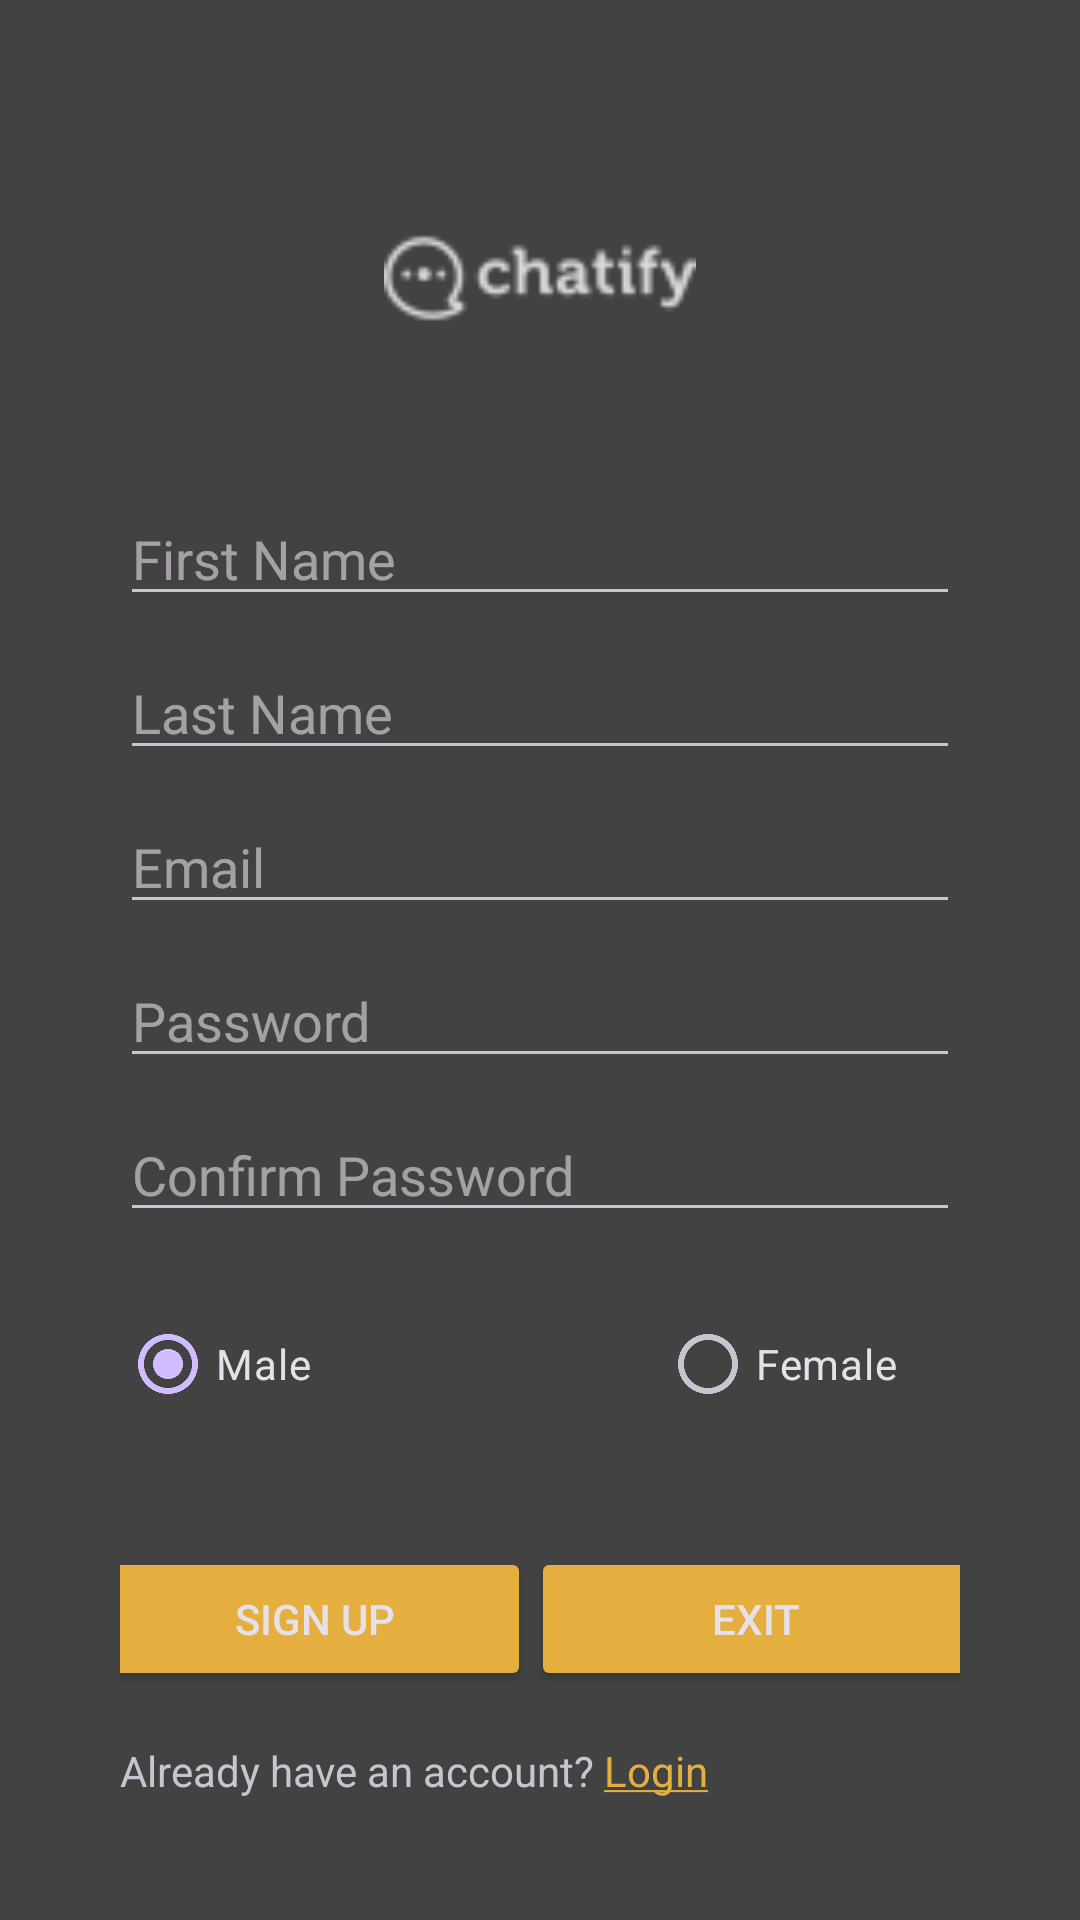

Here is an Android app screen rendered from its layout file. Give the layout XML and the strings, colors and styles it references.
<!-- AndroidManifest.xml: application theme Theme.SMDA1 -->
<!-- res/layout/activity_main.xml -->
<?xml version="1.0" encoding="utf-8"?>
<LinearLayout xmlns:android="http://schemas.android.com/apk/res/android"
    xmlns:tools="http://schemas.android.com/tools"
    android:layout_width="match_parent"
    android:layout_height="match_parent"
    android:background="@color/cardview_dark_background"
    android:orientation="vertical"
    android:padding="40dp"
    android:theme="@style/Theme.Material3.Dark">

    <ImageView
        android:id="@+id/iv_app_logo"
        android:layout_width="300dp"
        android:layout_height="104dp"
        android:layout_gravity="center_horizontal"
        android:layout_marginTop="0dp"
        android:src="@drawable/ic_chatify" />
    <EditText
        android:id="@+id/firstname"
        android:layout_width="match_parent"
        android:layout_height="wrap_content"
        android:layout_marginTop="20dp"
        android:hint="First Name"
        android:inputType="text" />

    <EditText
        android:id="@+id/lastname"
        android:layout_width="match_parent"
        android:layout_height="wrap_content"
        android:layout_marginTop="10dp"
        android:hint="Last Name"
        android:inputType="text" />

    <EditText
        android:id="@+id/email"
        android:layout_width="match_parent"
        android:layout_height="wrap_content"
        android:layout_marginTop="10dp"
        android:hint="Email"
        android:inputType="textEmailAddress" />

    <EditText
        android:id="@+id/password"
        android:layout_width="match_parent"
        android:layout_height="wrap_content"
        android:layout_marginTop="10dp"
        android:hint="Password"
        android:inputType="textPassword" />

    <EditText
        android:id="@+id/confirmpassword"
        android:layout_width="match_parent"
        android:layout_height="wrap_content"
        android:layout_marginTop="10dp"
        android:hint="Confirm Password"
        android:inputType="textPassword" />

    <LinearLayout
        android:layout_width="match_parent"
        android:layout_height="wrap_content"
        android:layout_marginTop="20dp"
        android:orientation="horizontal">

        <RadioButton
            android:id="@+id/rb_male"
            android:layout_width="180dp"
            android:layout_height="wrap_content"
            android:checked="true"
            android:text="Male"
            android:buttonTint="@color/colorAccent"
            />

        <RadioButton
            android:id="@+id/rb_female"
            android:layout_width="180dp"
            android:layout_height="wrap_content"
            android:buttonTint="@color/colorAccent"
            android:text="Female" />
    </LinearLayout>

    <LinearLayout
        style="?android:attr/buttonBarStyle"
        android:layout_width="match_parent"
        android:layout_height="82dp"
        android:gravity="center"
        android:orientation="horizontal">

        <Button
            android:id="@+id/btn_signup"
            android:layout_width="144dp"
            android:layout_height="wrap_content"
            android:layout_marginTop="20dp"
            android:backgroundTint="@color/colorAccent"
            android:text="Sign Up" />

        <Button
            android:id="@+id/exit"
            android:layout_width="150dp"
            android:layout_height="wrap_content"
            android:layout_marginTop="20dp"
            android:backgroundTint="@color/colorAccent"
            android:text="Exit" />
    </LinearLayout>





    <TextView
        android:id="@+id/login_textview"
        android:layout_width="wrap_content"
        android:layout_height="wrap_content"
        android:layout_marginTop="20dp"
        android:autoLink="web"
        android:gravity="center_horizontal"
        android:text="@string/login_text" />


</LinearLayout>
<!-- resources referenced by this layout -->
<resources>
  <color name="colorAccent">#e4af3f</color>
  <!-- drawable ic_chatify: png bitmap (drawable-hdpi, 528 bytes) -->
  <string name="login_text">Already have an account? <u><font color="#e4af3f">Login</font></u></string>
  <style name="Theme.SMDA1" parent="Base.Theme.SMDA1" />
  <style name="Base.Theme.SMDA1" parent="Theme.Material3.DayNight.NoActionBar">
          <item name="colorPrimary">#e4af3f</item>
          <item name="colorPrimaryVariant">#ffffff</item>
          <item name="colorOnPrimary">#ffffff</item>
      </style>
</resources>
